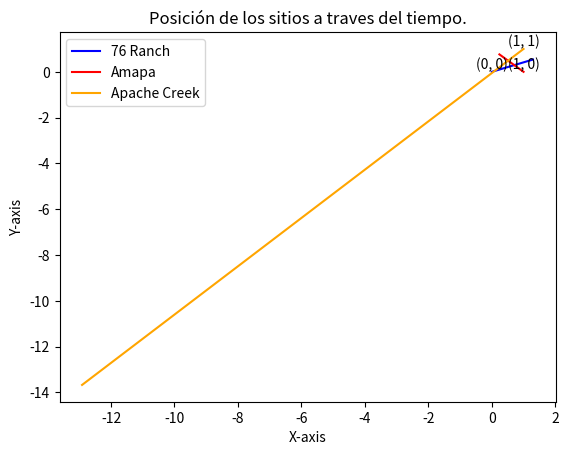

The matplotlib source for this figure:
import matplotlib.pyplot as plt
import numpy as np
# Sample data (replace with your own list of points)
x = []
y = []
x1=[]
y1=[]
x2=[]
y2=[]
for t in np.arange(0,4,0.1):
    x.append(0.0853*t**2)
    y.append(0.0353*t**2)
    x1.append((0.95-1)*t**2+1)
    y1.append(0.05*t**2)
    x2.append((0.0853-1)*t**2+1)
    y2.append((0.0353-1)*t**2+1)
# Create a line plot
print(x2[10],y2[10])
plt.plot(x, y, label='76 Ranch', color='blue',  linestyle='-')
plt.plot(x1, y1, label='Amapa', color='red',  linestyle='-')
plt.plot(x2, y2, label='Apache Creek', color='orange',  linestyle='-')
# Add labels and a title
plt.xlabel('X-axis')
plt.ylabel('Y-axis')
plt.title('Posición de los sitios a traves del tiempo.')
plt.text(0, 0, '(0, 0)', color='black', fontsize=10, style='oblique',ha='center', va='bottom')
plt.text(1, 0, '(1, 0)', color='black', fontsize=10, style='oblique',ha='center', va='bottom')
plt.text(1, 1, '(1, 1)', color='black', fontsize=10, style='oblique',ha='center', va='bottom')
# Show a legend (optional)
plt.legend()

# Show the plot
plt.show()
